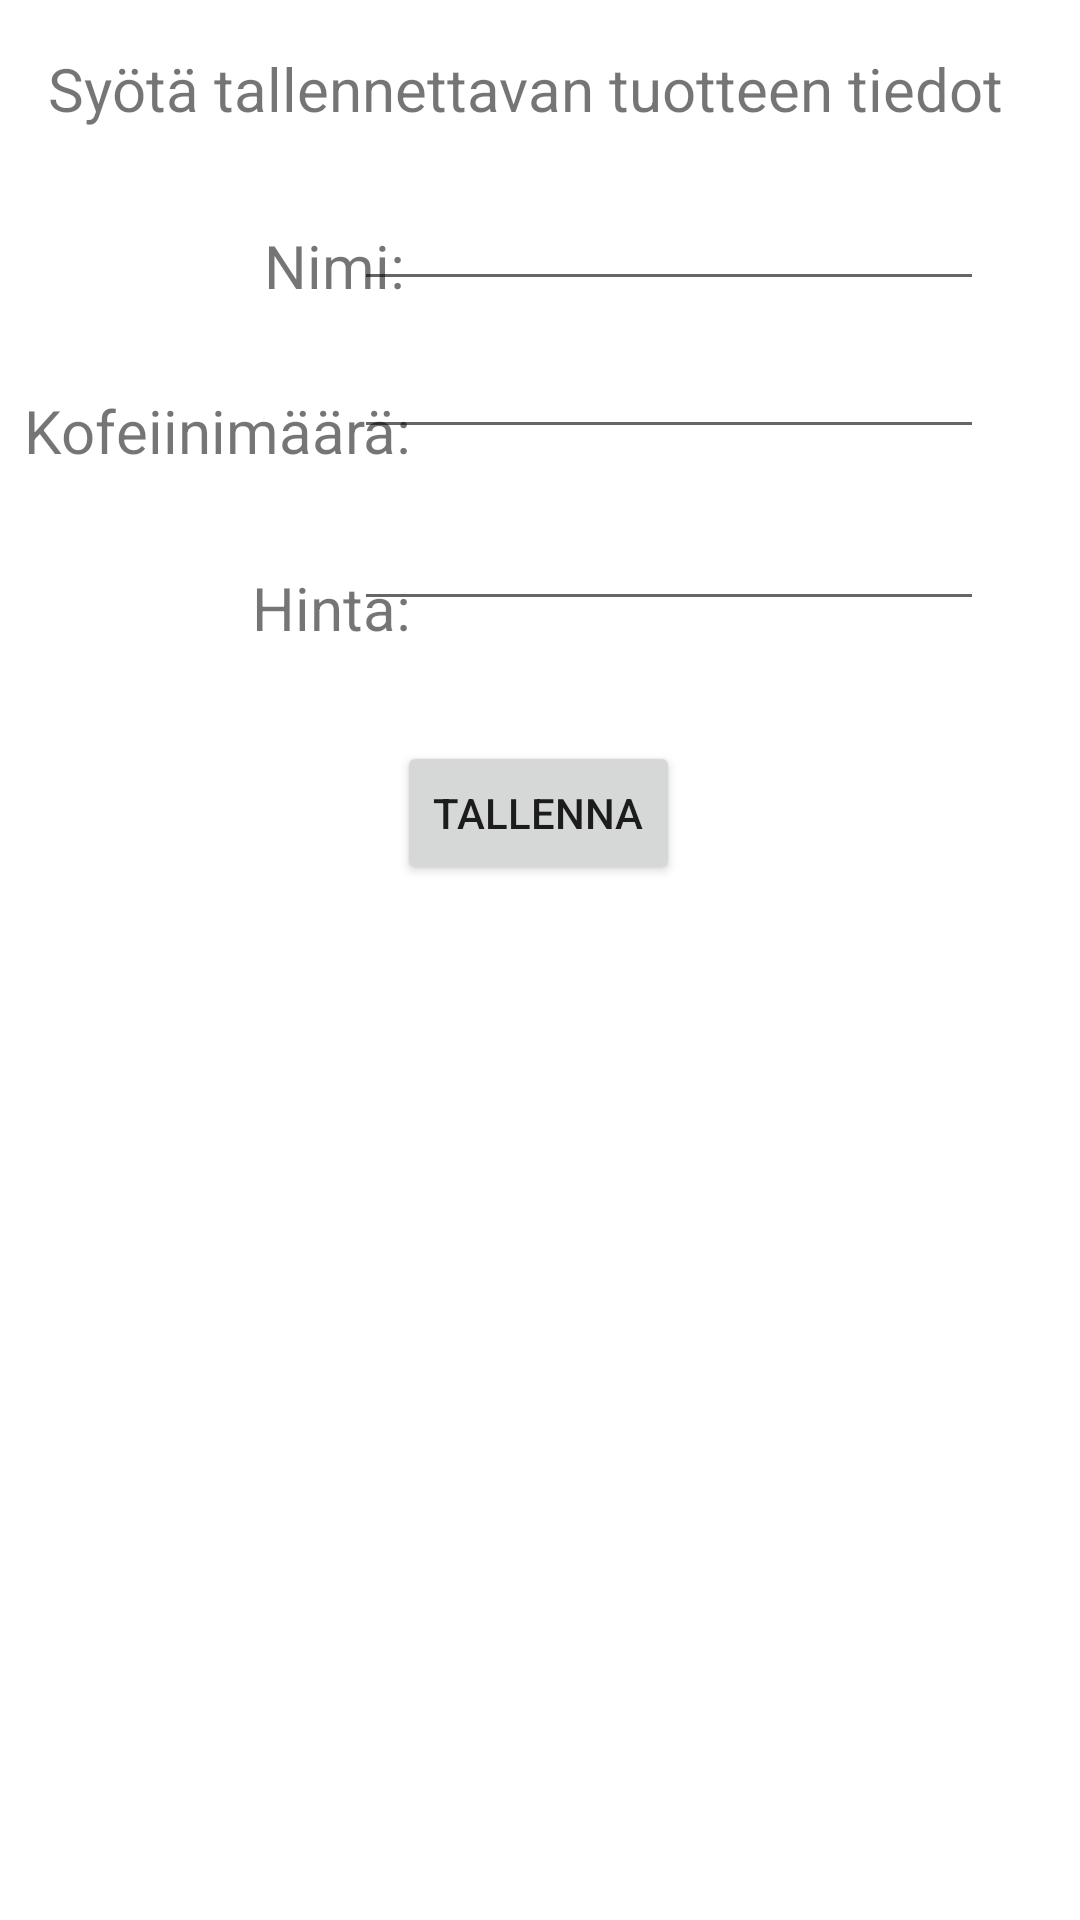

Write the Android layout XML for this screen, with the resource values it uses.
<!-- AndroidManifest.xml: application theme Theme.Androiapp -->
<!-- res/layout/activity_tuotteen_tallennus.xml -->
<?xml version="1.0" encoding="utf-8"?>
<androidx.constraintlayout.widget.ConstraintLayout xmlns:android="http://schemas.android.com/apk/res/android"
    xmlns:app="http://schemas.android.com/apk/res-auto"
    xmlns:tools="http://schemas.android.com/tools"
    android:layout_width="match_parent"
    android:layout_height="match_parent"
    tools:context=".TuotteenTallennus">

    <TextView
        android:id="@+id/tallennusOtsikko"
        android:layout_width="wrap_content"
        android:layout_height="wrap_content"
        android:layout_marginStart="16dp"
        android:layout_marginTop="16dp"
        android:text="Syötä tallennettavan tuotteen tiedot"
        android:textSize="20sp"
        app:layout_constraintStart_toStartOf="parent"
        app:layout_constraintTop_toTopOf="parent" />

    <TextView
        android:id="@+id/nimiOtsikko"
        android:layout_width="wrap_content"
        android:layout_height="wrap_content"
        android:layout_marginStart="88dp"
        android:layout_marginTop="32dp"
        android:text="Nimi:"
        android:textSize="20sp"
        app:layout_constraintStart_toStartOf="parent"
        app:layout_constraintTop_toBottomOf="@+id/tallennusOtsikko" />

    <TextView
        android:id="@+id/kofeiiniOtsikko"
        android:layout_width="wrap_content"
        android:layout_height="wrap_content"
        android:layout_marginStart="8dp"
        android:layout_marginTop="28dp"
        android:text="Kofeiinimäärä:"
        android:textSize="20sp"
        app:layout_constraintStart_toStartOf="parent"
        app:layout_constraintTop_toBottomOf="@+id/nimiOtsikko" />

    <TextView
        android:id="@+id/hintaOtsikko"
        android:layout_width="wrap_content"
        android:layout_height="wrap_content"
        android:layout_marginStart="84dp"
        android:layout_marginTop="32dp"
        android:text="Hinta:"
        android:textSize="20sp"
        app:layout_constraintStart_toStartOf="parent"
        app:layout_constraintTop_toBottomOf="@+id/kofeiiniOtsikko" />

    <EditText
        android:id="@+id/tuotteenNimi"
        android:layout_width="wrap_content"
        android:layout_height="wrap_content"
        android:layout_marginTop="16dp"
        android:layout_marginEnd="32dp"
        android:ems="10"
        android:inputType="textPersonName"
        app:layout_constraintEnd_toEndOf="parent"
        app:layout_constraintTop_toBottomOf="@+id/tallennusOtsikko" />

    <EditText
        android:id="@+id/tuotteenKofeiini"
        android:layout_width="wrap_content"
        android:layout_height="wrap_content"
        android:layout_marginTop="8dp"
        android:layout_marginEnd="32dp"
        android:ems="10"
        android:inputType="numberDecimal"
        android:digits="0123456789.,"
        app:layout_constraintEnd_toEndOf="parent"
        app:layout_constraintTop_toBottomOf="@+id/tuotteenNimi" />

    <EditText
        android:id="@+id/tuotteenHinta"
        android:layout_width="wrap_content"
        android:layout_height="wrap_content"
        android:layout_marginTop="16dp"
        android:layout_marginEnd="32dp"
        android:ems="10"
        android:inputType="numberDecimal"
        android:digits="0123456789.,"
        app:layout_constraintEnd_toEndOf="parent"
        app:layout_constraintTop_toBottomOf="@+id/tuotteenKofeiini" />

    <Button
        android:id="@+id/tallennusNappi"
        android:layout_width="wrap_content"
        android:layout_height="wrap_content"
        android:layout_marginTop="40dp"
        android:onClick="palaaToiseenNakymaan"
        android:text="Tallenna"
        app:layout_constraintEnd_toEndOf="parent"
        app:layout_constraintHorizontal_bias="0.498"
        app:layout_constraintStart_toStartOf="parent"
        app:layout_constraintTop_toBottomOf="@+id/tuotteenHinta" />

    <TextView
        android:id="@+id/varoitusTeksti"
        android:layout_width="wrap_content"
        android:layout_height="wrap_content"
        android:layout_marginTop="16dp"
        android:textSize="20sp"
        app:layout_constraintEnd_toEndOf="parent"
        app:layout_constraintStart_toStartOf="parent"
        app:layout_constraintTop_toBottomOf="@+id/tallennusNappi" />
</androidx.constraintlayout.widget.ConstraintLayout>
<!-- resources referenced by this layout -->
<resources>
  <style name="Theme.Androiapp" parent="Theme.MaterialComponents.DayNight.DarkActionBar">
          
          <item name="colorPrimary">@color/purple_500</item>
          <item name="colorPrimaryVariant">@color/purple_700</item>
          <item name="colorOnPrimary">@color/white</item>
          
          <item name="colorSecondary">@color/teal_200</item>
          <item name="colorSecondaryVariant">@color/teal_700</item>
          <item name="colorOnSecondary">@color/black</item>
          
          <item name="android:statusBarColor" tools:targetApi="l">?attr/colorPrimaryVariant</item>
          
      </style>
  <!-- not gathered from this repository: default colours our renderer supplied (Android Studio template values) -->
  <color name="purple_500">#FF6200EE</color>
  <color name="purple_700">#FF3700B3</color>
  <color name="teal_200">#FF03DAC5</color>
  <color name="teal_700">#FF018786</color>
  <color name="black">#FF000000</color>
  <color name="white">#FFFFFFFF</color>
</resources>
